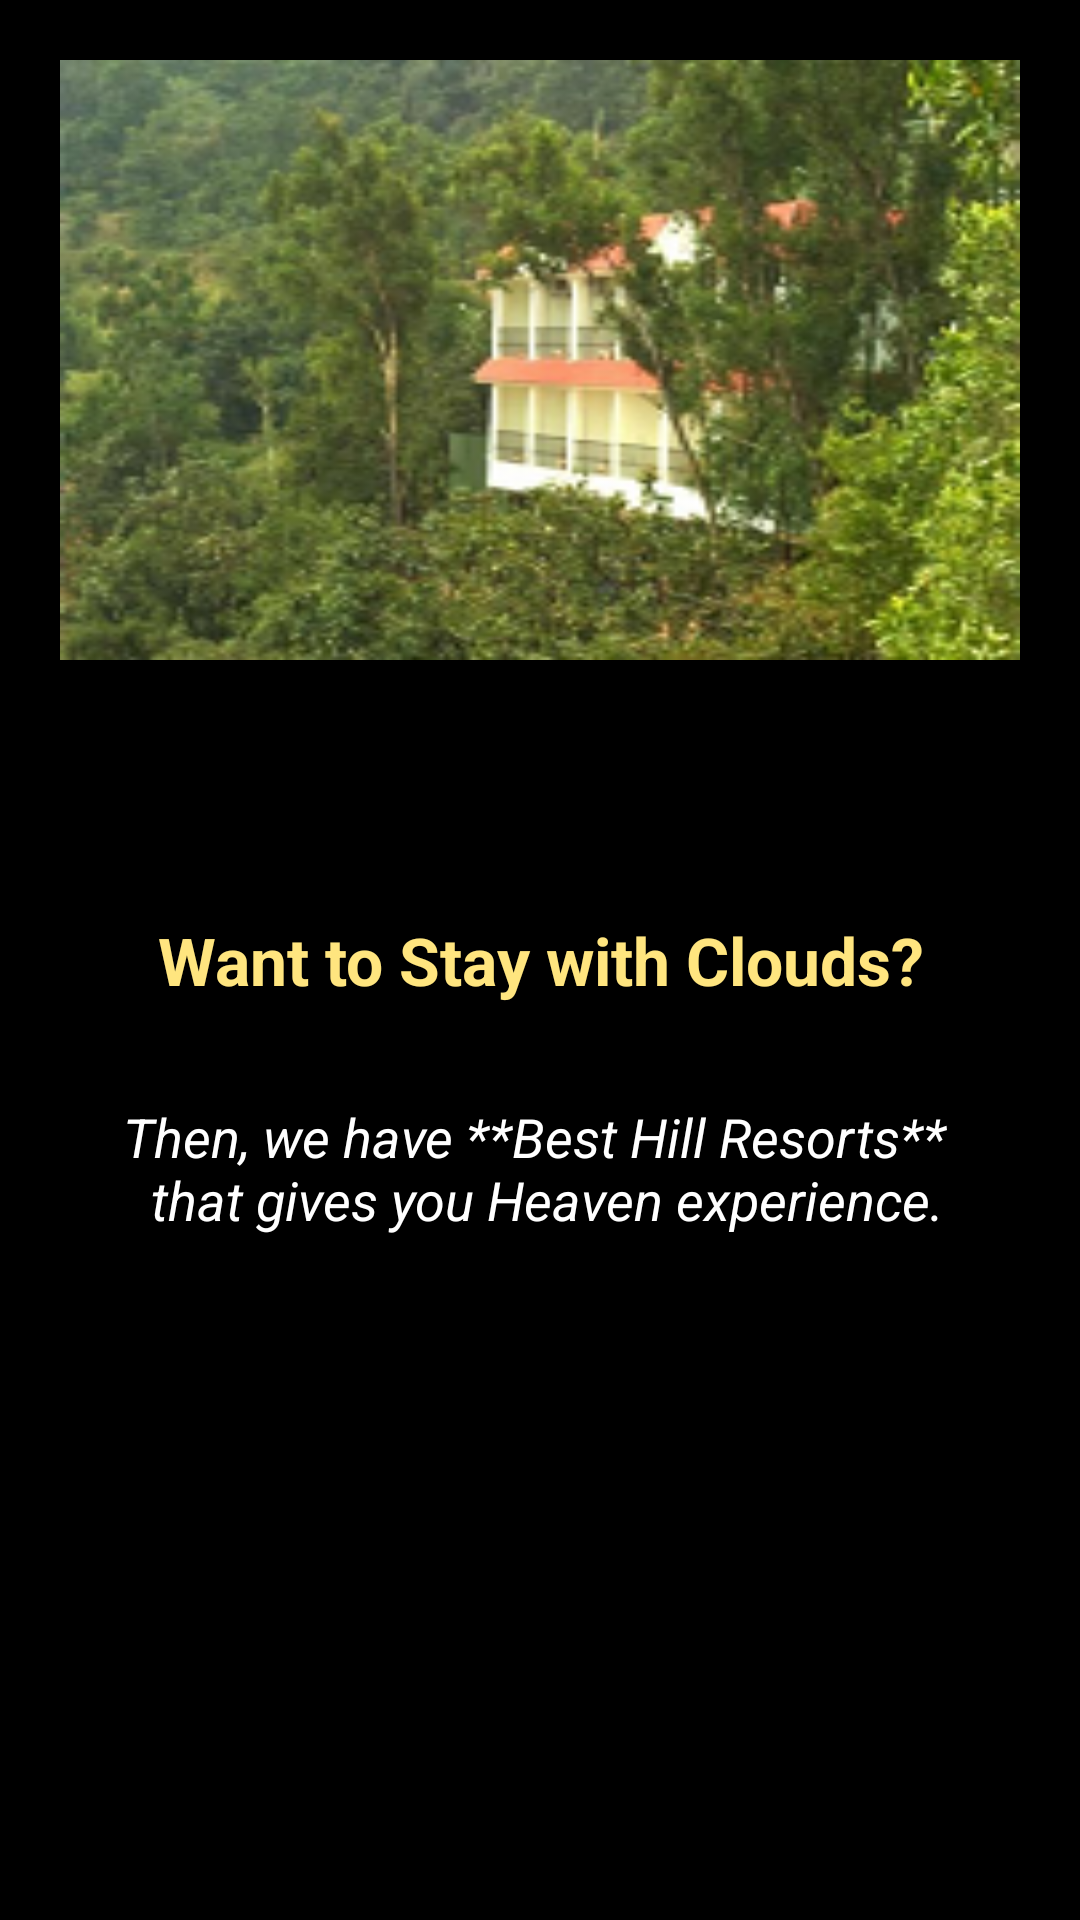

Layout XML and referenced resources for this Android screen:
<!-- AndroidManifest.xml: application theme AppTheme -->
<!-- res/layout/fragment_hill_resorts_prmotion.xml -->
<RelativeLayout xmlns:android="http://schemas.android.com/apk/res/android"
    xmlns:tools="http://schemas.android.com/tools"
    android:layout_width="match_parent"
    android:layout_height="match_parent"
    android:background="#000000"
    tools:context="com.example.android.discoversatara.HotelsFragment">


    <ImageView
        android:layout_width="match_parent"
        android:layout_height="200dp"
        android:layout_gravity="center_horizontal"
        android:layout_margin="20dp"
        android:background="@drawable/hillstation_resort"
        android:contentDescription="@string/hotels_symbol" />

    <TextView
        android:id="@+id/explore_hotels"
        android:layout_width="match_parent"
        android:layout_height="wrap_content"
        android:layout_centerInParent="true"
        android:layout_margin="16dp"
        android:gravity="center"
        android:text="@string/want_to_stay_with_clouds"
        android:textAppearance="?android:attr/textAppearanceLarge"
        android:textColor="#FFE57F"
        android:textStyle="bold"
        android:typeface="sans" />

    <TextView
        android:layout_width="match_parent"
        android:layout_height="wrap_content"
        android:layout_below="@id/explore_hotels"
        android:layout_centerInParent="true"
        android:layout_margin="16dp"
        android:gravity="center"
        android:text="@string/find_the_best_hill_resorts_to_stay"
        android:textAppearance="?android:attr/textAppearanceMedium"
        android:textColor="@android:color/white"
        android:textStyle="italic" />


</RelativeLayout>
<!-- resources referenced by this layout -->
<resources>
  <!-- drawable hillstation_resort: png bitmap (drawable-hdpi, 7370 bytes) -->
  <string name="find_the_best_hill_resorts_to_stay">Then, we have **Best Hill Resorts**
          \n that gives you Heaven experience.</string>
  <string name="hotels_symbol">Hotels_symbol</string>
  <string name="want_to_stay_with_clouds">Want to Stay with Clouds?</string>
  <style name="AppTheme" parent="Theme.AppCompat.Light.DarkActionBar">
          
          <item name="colorPrimary">@color/colorPrimary</item>
          <item name="colorPrimaryDark">@color/colorPrimaryDark</item>
          <item name="colorAccent">@color/colorAccent</item>
      </style>
  <color name="colorPrimary">#000000</color>
  <color name="colorPrimaryDark">#000000</color>
  <color name="colorAccent">#FF4081</color>
</resources>
